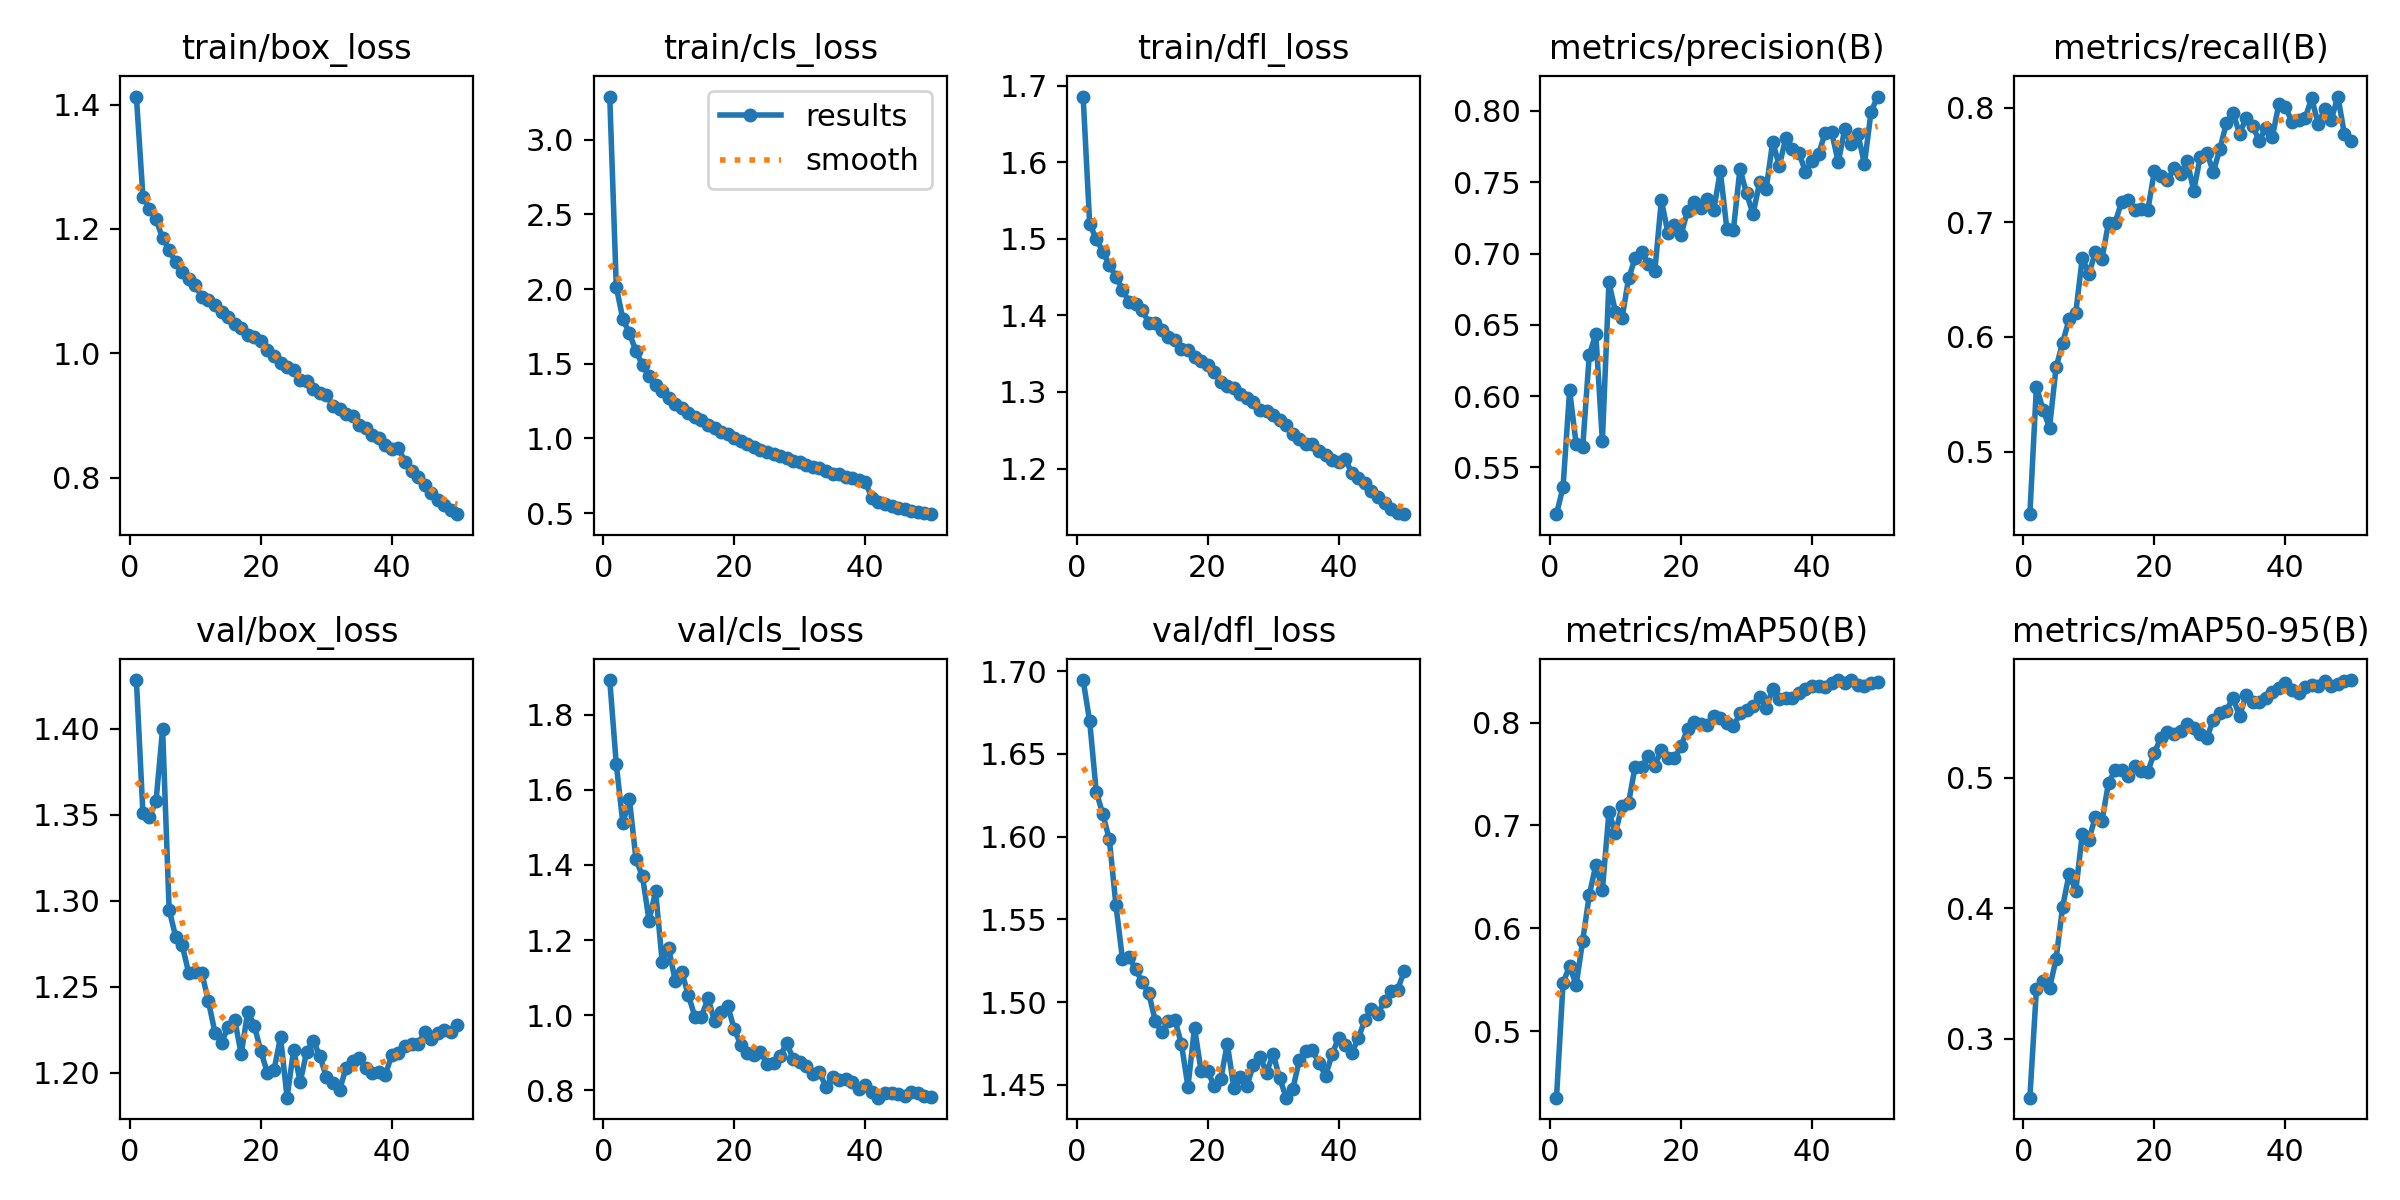

Data behind this chart, as committed beside it:
epoch, time, train/box_loss, train/cls_loss, train/dfl_loss, metrics/precision(B), metrics/recall(B), metrics/mAP50(B), metrics/mAP50-95(B), val/box_loss, val/cls_loss, val/dfl_loss, lr/pg0, lr/pg1, lr/pg2
1, 86.43, 1.413, 3.289, 1.686, 0.5172, 0.4454, 0.4353, 0.2549, 1.428, 1.892, 1.695, 5.11931e-05, 5.11931e-05, 5.11931e-05
2, 170.6, 1.252, 2.014, 1.519, 0.5362, 0.5566, 0.5469, 0.3383, 1.351, 1.668, 1.67, 0.0001005, 0.0001005, 0.0001005
3, 253.9, 1.233, 1.8, 1.5, 0.604, 0.5366, 0.5633, 0.3442, 1.349, 1.511, 1.627, 0.0001478, 0.0001478, 0.0001478
4, 337.1, 1.215, 1.705, 1.483, 0.5664, 0.5209, 0.5449, 0.3388, 1.358, 1.575, 1.614, 0.0001449, 0.0001449, 0.0001449
5, 422.8, 1.185, 1.585, 1.466, 0.564, 0.5734, 0.588, 0.3613, 1.4, 1.416, 1.598, 0.0001418, 0.0001418, 0.0001418
6, 506, 1.166, 1.491, 1.451, 0.6288, 0.595, 0.6322, 0.4011, 1.295, 1.369, 1.559, 0.0001388, 0.0001388, 0.0001388
7, 589.2, 1.146, 1.417, 1.434, 0.6436, 0.6156, 0.6616, 0.4266, 1.279, 1.252, 1.526, 0.0001357, 0.0001357, 0.0001357
8, 672.5, 1.13, 1.355, 1.418, 0.5684, 0.6208, 0.6372, 0.4133, 1.274, 1.33, 1.527, 0.0001327, 0.0001327, 0.0001327
9, 755.6, 1.12, 1.317, 1.415, 0.6798, 0.6691, 0.7127, 0.457, 1.258, 1.142, 1.52, 0.0001296, 0.0001296, 0.0001296
10, 838.8, 1.109, 1.269, 1.407, 0.6592, 0.6551, 0.693, 0.4525, 1.258, 1.178, 1.512, 0.0001266, 0.0001266, 0.0001266
11, 921.8, 1.09, 1.229, 1.391, 0.6545, 0.6739, 0.7187, 0.4703, 1.258, 1.091, 1.506, 0.0001235, 0.0001235, 0.0001235
12, 1005, 1.086, 1.201, 1.39, 0.6825, 0.6681, 0.7221, 0.4667, 1.241, 1.114, 1.489, 0.0001205, 0.0001205, 0.0001205
13, 1088, 1.078, 1.173, 1.382, 0.6966, 0.6996, 0.7572, 0.4962, 1.223, 1.053, 1.482, 0.0001174, 0.0001174, 0.0001174
14, 1171, 1.066, 1.142, 1.372, 0.7013, 0.6994, 0.7567, 0.5056, 1.217, 0.9959, 1.489, 0.0001144, 0.0001144, 0.0001144
15, 1254, 1.059, 1.121, 1.368, 0.6927, 0.7182, 0.7673, 0.5064, 1.226, 0.9962, 1.489, 0.0001113, 0.0001113, 0.0001113
16, 1337, 1.046, 1.093, 1.356, 0.6875, 0.7192, 0.7582, 0.501, 1.231, 1.045, 1.475, 0.0001083, 0.0001083, 0.0001083
17, 1420, 1.042, 1.068, 1.355, 0.7374, 0.7107, 0.7732, 0.5088, 1.211, 0.9842, 1.449, 0.0001052, 0.0001052, 0.0001052
18, 1504, 1.029, 1.046, 1.345, 0.7146, 0.7118, 0.7652, 0.5052, 1.236, 1.009, 1.484, 0.0001022, 0.0001022, 0.0001022
19, 1587, 1.026, 1.031, 1.341, 0.7198, 0.7106, 0.7653, 0.5048, 1.227, 1.026, 1.458, 9.91144e-05, 9.91144e-05, 9.91144e-05
20, 1669, 1.019, 1.006, 1.335, 0.7129, 0.7447, 0.777, 0.5193, 1.212, 0.9627, 1.458, 9.60652e-05, 9.60652e-05, 9.60652e-05
21, 1752, 1.006, 0.9863, 1.326, 0.7299, 0.74, 0.794, 0.5307, 1.2, 0.9217, 1.449, 9.3016e-05, 9.3016e-05, 9.3016e-05
22, 1836, 0.9958, 0.9634, 1.313, 0.7359, 0.7368, 0.8001, 0.5349, 1.201, 0.8987, 1.453, 8.99668e-05, 8.99668e-05, 8.99668e-05
23, 1919, 0.9845, 0.9437, 1.308, 0.7322, 0.747, 0.7983, 0.5339, 1.221, 0.8938, 1.475, 8.69176e-05, 8.69176e-05, 8.69176e-05
24, 2002, 0.9784, 0.9237, 1.305, 0.7379, 0.742, 0.7975, 0.5362, 1.185, 0.9029, 1.448, 8.38684e-05, 8.38684e-05, 8.38684e-05
25, 2085, 0.9733, 0.9065, 1.298, 0.7307, 0.7539, 0.8064, 0.5412, 1.213, 0.8711, 1.455, 8.08192e-05, 8.08192e-05, 8.08192e-05
26, 2168, 0.9577, 0.8966, 1.292, 0.7578, 0.7275, 0.8043, 0.5384, 1.194, 0.8738, 1.45, 7.777e-05, 7.777e-05, 7.777e-05
27, 2251, 0.956, 0.8846, 1.287, 0.7172, 0.7571, 0.7993, 0.5335, 1.212, 0.8915, 1.462, 7.47208e-05, 7.47208e-05, 7.47208e-05
28, 2334, 0.9434, 0.8683, 1.276, 0.7167, 0.7607, 0.7964, 0.5304, 1.218, 0.9251, 1.467, 7.16716e-05, 7.16716e-05, 7.16716e-05
29, 2417, 0.9356, 0.8462, 1.275, 0.7595, 0.7441, 0.8088, 0.5446, 1.21, 0.8843, 1.457, 6.86224e-05, 6.86224e-05, 6.86224e-05
30, 2500, 0.9333, 0.8437, 1.271, 0.7421, 0.7641, 0.8125, 0.5494, 1.197, 0.8744, 1.469, 6.55732e-05, 6.55732e-05, 6.55732e-05
31, 2583, 0.9158, 0.8225, 1.263, 0.7277, 0.7866, 0.8156, 0.5515, 1.194, 0.8637, 1.454, 6.2524e-05, 6.2524e-05, 6.2524e-05
32, 2666, 0.9101, 0.8094, 1.256, 0.75, 0.7957, 0.8251, 0.5613, 1.19, 0.8423, 1.442, 5.94748e-05, 5.94748e-05, 5.94748e-05
33, 2749, 0.9023, 0.7997, 1.245, 0.7452, 0.7772, 0.8142, 0.5471, 1.203, 0.8482, 1.447, 5.64256e-05, 5.64256e-05, 5.64256e-05
34, 2832, 0.8987, 0.7803, 1.239, 0.7785, 0.791, 0.833, 0.5636, 1.207, 0.8088, 1.465, 5.33764e-05, 5.33764e-05, 5.33764e-05
35, 2915, 0.8843, 0.7645, 1.232, 0.7613, 0.7843, 0.8233, 0.5582, 1.209, 0.8357, 1.47, 5.03272e-05, 5.03272e-05, 5.03272e-05
36, 2998, 0.8804, 0.759, 1.232, 0.7813, 0.771, 0.8243, 0.5583, 1.203, 0.8269, 1.471, 4.7278e-05, 4.7278e-05, 4.7278e-05
37, 3081, 0.8686, 0.7442, 1.223, 0.7736, 0.7827, 0.8237, 0.5609, 1.2, 0.8307, 1.463, 4.42288e-05, 4.42288e-05, 4.42288e-05
38, 3164, 0.864, 0.7363, 1.217, 0.7706, 0.7744, 0.829, 0.5654, 1.201, 0.8219, 1.455, 4.11796e-05, 4.11796e-05, 4.11796e-05
39, 3247, 0.8521, 0.7228, 1.212, 0.7572, 0.8032, 0.8324, 0.5685, 1.199, 0.803, 1.468, 3.81304e-05, 3.81304e-05, 3.81304e-05
40, 3330, 0.8459, 0.7117, 1.209, 0.765, 0.8007, 0.8356, 0.5723, 1.21, 0.8132, 1.478, 3.50812e-05, 3.50812e-05, 3.50812e-05
41, 3413, 0.8483, 0.6012, 1.213, 0.7697, 0.7876, 0.8351, 0.5674, 1.212, 0.7952, 1.474, 3.2032e-05, 3.2032e-05, 3.2032e-05
42, 3495, 0.8248, 0.5766, 1.194, 0.7846, 0.7889, 0.8346, 0.5649, 1.215, 0.7804, 1.469, 2.89828e-05, 2.89828e-05, 2.89828e-05
43, 3578, 0.8112, 0.5594, 1.187, 0.785, 0.7907, 0.8383, 0.5699, 1.216, 0.7937, 1.478, 2.59336e-05, 2.59336e-05, 2.59336e-05
44, 3660, 0.8007, 0.5458, 1.181, 0.764, 0.8083, 0.8411, 0.571, 1.217, 0.792, 1.489, 2.28844e-05, 2.28844e-05, 2.28844e-05
45, 3743, 0.7888, 0.5365, 1.171, 0.7874, 0.786, 0.8381, 0.5701, 1.224, 0.79, 1.496, 1.98352e-05, 1.98352e-05, 1.98352e-05
46, 3825, 0.7759, 0.5259, 1.163, 0.7765, 0.7989, 0.8414, 0.5745, 1.22, 0.7839, 1.493, 1.6786e-05, 1.6786e-05, 1.6786e-05
47, 3908, 0.7641, 0.5161, 1.155, 0.7835, 0.7894, 0.8362, 0.5704, 1.223, 0.7958, 1.501, 1.37368e-05, 1.37368e-05, 1.37368e-05
48, 3990, 0.7568, 0.5073, 1.148, 0.7628, 0.8097, 0.836, 0.5716, 1.225, 0.7938, 1.506, 1.06876e-05, 1.06876e-05, 1.06876e-05
49, 4072, 0.7474, 0.5012, 1.142, 0.7992, 0.7772, 0.8383, 0.5742, 1.224, 0.7856, 1.508, 7.6384e-06, 7.6384e-06, 7.6384e-06
50, 4155, 0.7414, 0.4931, 1.14, 0.8101, 0.7705, 0.8393, 0.5749, 1.228, 0.781, 1.519, 4.5892e-06, 4.5892e-06, 4.5892e-06
